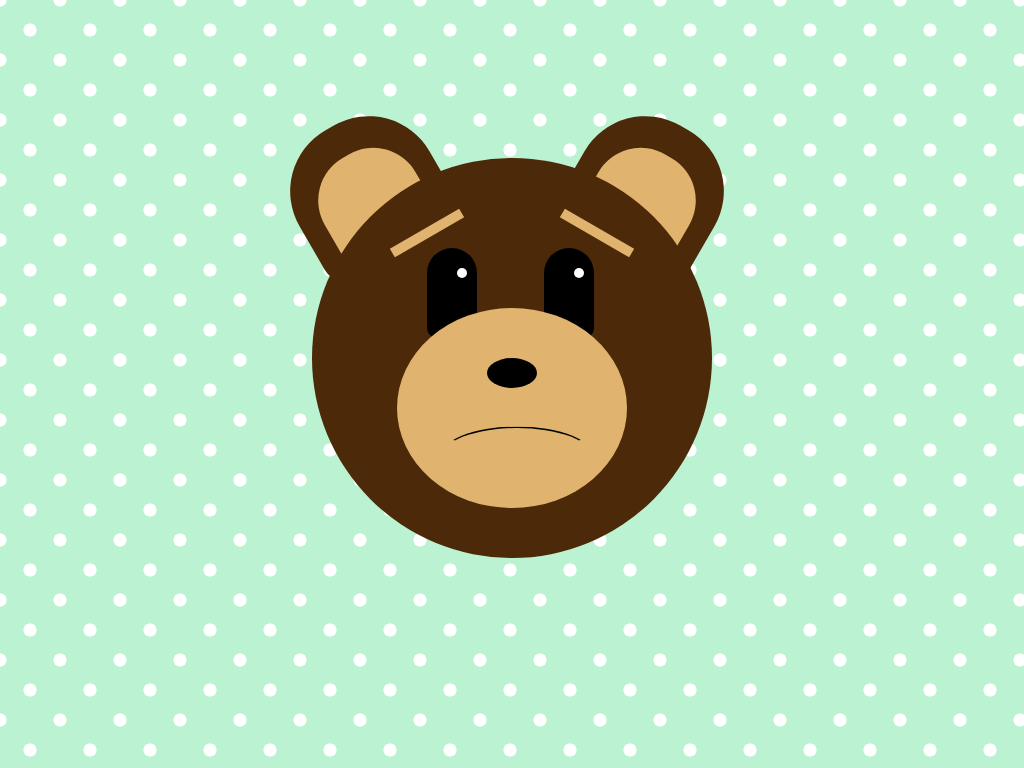

Reproduce this picture with HTML and CSS.

<!-- file: sadbear.html -->
<!DOCTYPE html>
<html>

    <head>
        <link rel="stylesheet" href="sadbear.css">
    </head>
<body>

    <div class="container">
        <div class ="eyebrows">
          <div class="eyebrowLeft"></div>
          <div class="eyebrowRight"></div>
        </div>
      <div class="faceBG">     
        <div class="mouthBG"></div>
        <div class="nose"></div>
        <div class="mouth"></div>
        <div class="eyes">
          <div class="eyesBG"></div>
          <div class="leftEye">
            <div class="leftEyeReflection"></div>
          </div>
          <div class="rightEye">
            <div class="rightEyeReflection"></div>
          </div>   
        </div>
      </div>
      <div class="ears">
            <div class="leftEar">
              <div class="leftInnerEar"></div>
            </div>
            <div class="rightEar">
              <div class="rightInnerEar"></div>
            </div>
      </div>
    </div>

</body>
</html>

/* file: sadbear.css */
body{
 
    /*background credit: http://lea.verou.me/css3patterns/#polka-dot*/ 
     
     /*background-color: #bbf2d1;*/
   background-color:#bbf2d1;;
   background-image: radial-gradient(white 15%, transparent 16%),
   radial-gradient(white 15%, transparent 16%);
   background-size:60px 60px;
     background-position: 0 0, 30px 30px;
   }
   
   .container{
     background-color: 71c694;
     height: 600px;
     width: 600px;
     position: relative;
     margin: 0 auto;
     top: 50px;
     z-index: -99;
   }
   
   .faceBG{
     height: 400px;
     width: 400px;
     background-color: #4c2909;
     position: relative;
     margin: 0 auto;
     border-radius: 50%;
     top: 100px;
     z-index: -2;
   }
   
   .mouthBG{
     height: 200px;
     width: 230px;
     background-color: #e0b46e;
     position: relative;
     margin: 0 auto;
     top: 150px;
     border-radius: 50%;
     z-index: 0;
   }
   
   .nose{
     background-color: black;
     height: 30px;
     width: 50px;
     z-index: 1;
     position: relative;
     margin: 0 auto;
     border-radius: 50%;
   }
   
   .mouth{
     position: relative;
     left: -50px;
     width:500px; height:100px;  
     border:solid 5px #000;
     border-color:#000 transparent transparent transparent;
     border-radius: 50%/100px 100px 0 0;
     transform: scale(0.3); 
   }
   
   .eyes{
     height: 150px;
     width: 250px;
     position: relative;
     margin: 0 auto;
     top: -280px;
     z-index: -1;
   }
   
   .leftEye{
     position: relative;
     background-color: black;
     height: 90px;
     width: 50px;
     top: 30px;
     left: 40px;
     border-radius: 50px 50px 20px 20px;
   
   }
   
   .leftEyeReflection{
     height: 10px;
     width: 10px;
     background-color: white;
     border-radius: 50%;
     position: relative;
     left: 30px;
     top: 20px;
   }
   
   .rightEye{
     position: relative;
     background-color: black;
     height: 90px;
     width: 50px;
     top: -60px;
     left: 157px;
     border-radius: 50px 50px 20px 20px;
   }
   
   .rightEyeReflection{
     height: 10px;
     width: 10px;
     background-color: white;
     border-radius: 50%;
     position: relative;
     left: 30px;
     top: 20px;
   }
   
   .ears{
     position: relative;
     height: 250px;
     width: 500px;
     margin: 0 auto;
     right: 0px;
     top: -400px;
     z-index: -5;
   }
   
   .leftEar{
     position: relative;
     height: 150px;
     width: 150px;
     top: 60px;
     left: 30px;
     background-color: #4c2909;
     border-radius: 70px 70px 30px 30px;
     transform: rotate(-30deg);
   }
   
   .leftInnerEar{
     position: relative;
     height: 150px;
     width: 150px;
     top: 10px;
     left: 0px;
     background-color: #e0b46e;
     border-radius: 70px 70px 30px 30px;
     transform: scale(0.7)
   }
   
   .rightEar{
     position: relative;
     height: 150px;
     width: 150px;
     top: -90px;
     left: 310px;
     background-color: #4c2909;
     border-radius: 70px 70px 30px 30px;
     transform: rotate(30deg);
   }
   
   .rightInnerEar{
     position: relative;
     height: 150px;
     width: 150px;
     top: 10px;
     left: 0px;
     background-color: #e0b46e;
     border-radius: 70px 70px 30px 30px;
     transform: scale(0.7);
   }
   
   .eyebrows{
     height: 200px;
     width: 500px;
     position: absolute;
     margin: 0 auto;
     left: 45px;
     top: 40px;
   }
   
   .eyebrowLeft{
     position: relative;
     width: 80px;
     height: 10px;
     top: 130px;
     left: 130px;
     background-color: #e0b46e;
     transform: rotate(-30deg);
   }
   
   .eyebrowRight{
     position: relative;
     width: 80px;
     height: 10px;
     top: 120px;
     left: 300px;
     background-color: #e0b46e;
     transform: rotate(30deg);
   }